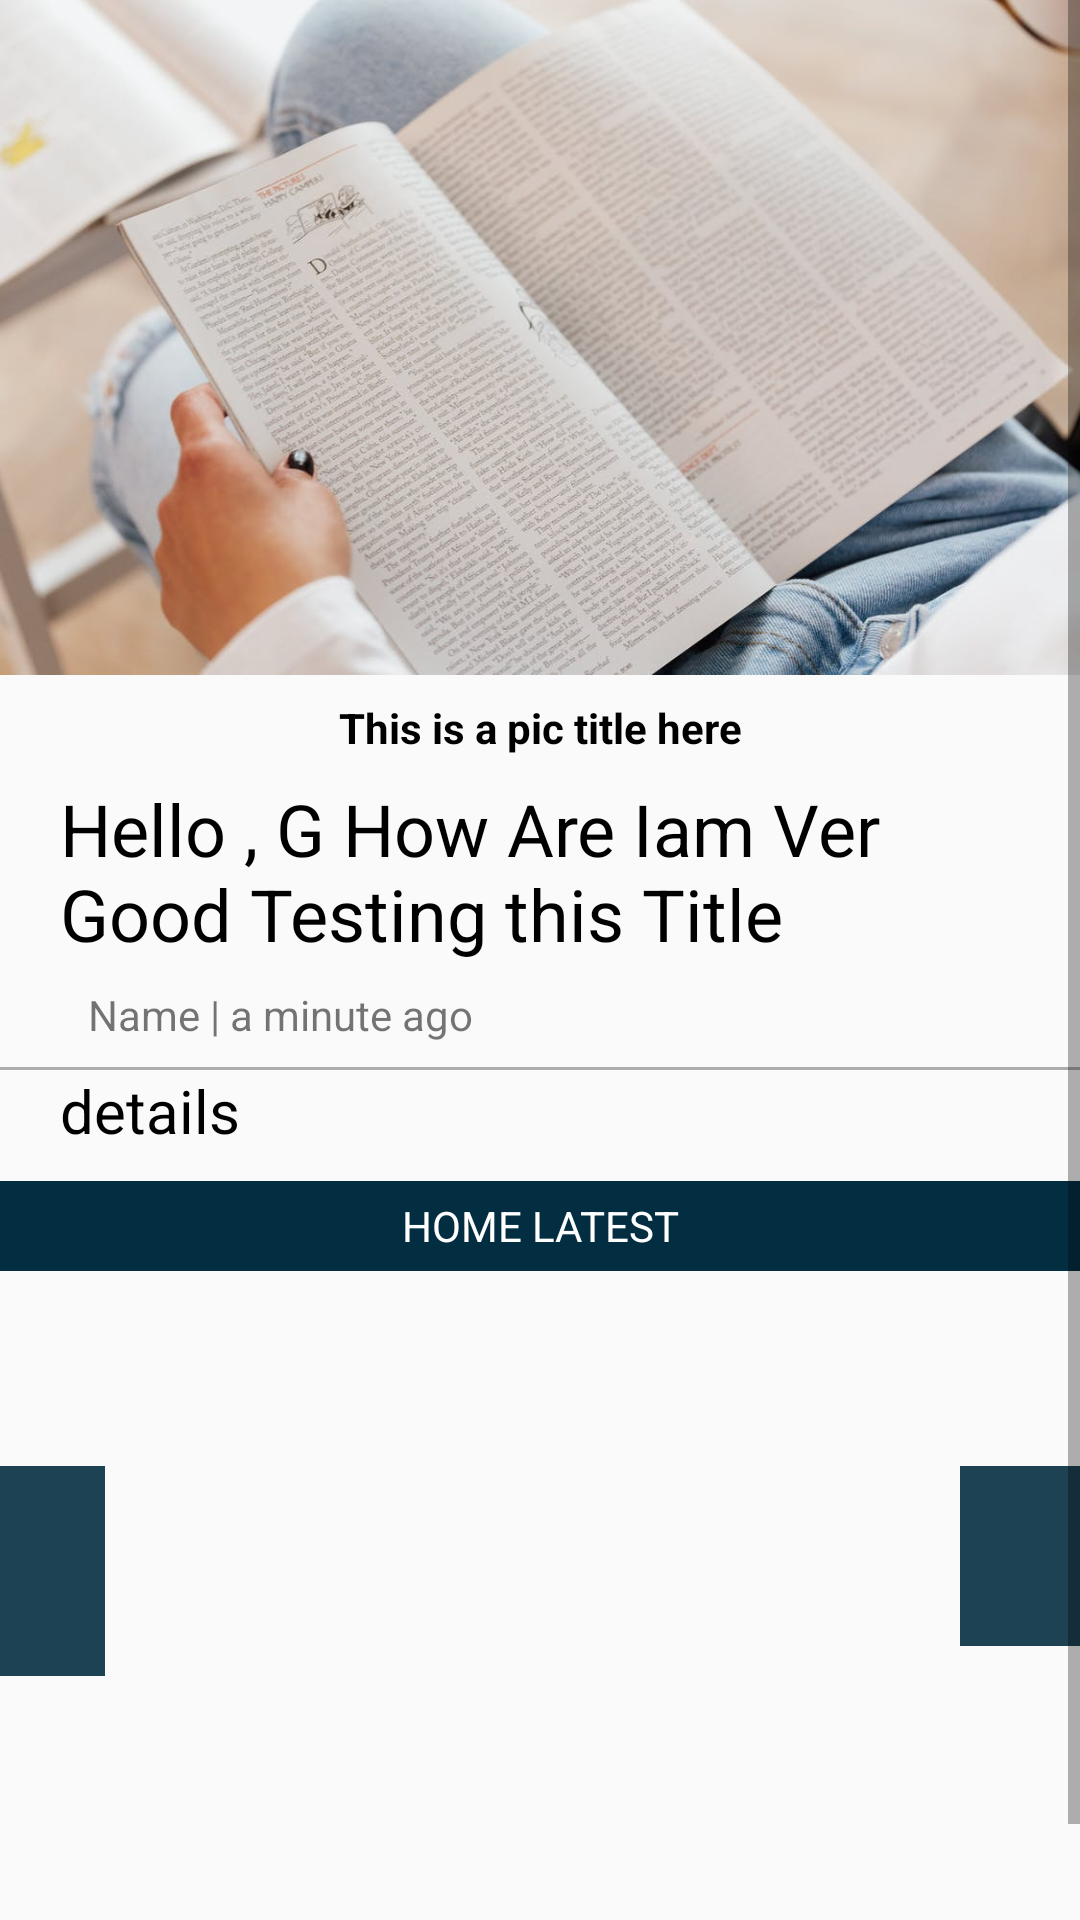

Produce the Android XML layout that renders to this screen, including the resource entries it uses.
<!-- AndroidManifest.xml: application theme AppTheme -->
<!-- res/layout/layout_post_details_view_pager.xml -->
<?xml version="1.0" encoding="utf-8"?>
<ScrollView xmlns:android="http://schemas.android.com/apk/res/android"
    android:id="@+id/scrollView"
    android:layout_width="match_parent"
    android:layout_height="match_parent"
    android:layout_alignParentTop="true">

    <RelativeLayout
        android:layout_width="match_parent"
        android:layout_height="match_parent">

        <ImageView
            android:id="@+id/imageViewLayoutPostDetailsViewPagerPostImage"
            android:layout_width="match_parent"
            android:layout_height="225dp"
            android:src="@drawable/news_image"
            android:scaleType="fitXY"
            android:layout_alignParentLeft="true"
            android:layout_alignParentRight="true"
            android:layout_alignParentTop="true" />

        <TextView
            android:id="@+id/textViewLayoutPostDetailsViewPagerImageDescription"
            android:layout_width="match_parent"
            android:layout_height="wrap_content"
            android:text="This is a pic title here"
            android:textColor="@color/colorBlack"
            android:textStyle="bold"
            android:layout_below="@id/imageViewLayoutPostDetailsViewPagerPostImage"
            android:textAlignment="center"
            android:layout_marginTop="8dp" />


        <TextView
            android:id="@+id/textViewLayoutPostDetailsViewPagerPostTitle"
            android:textAlignment="textStart"
            android:layout_width="match_parent"
            android:layout_height="wrap_content"
            android:text="Hello , G How Are Iam Ver Good Testing this Title"
            android:textColor="@color/colorBlack"
            android:textSize="24sp"
            android:layout_below="@id/textViewLayoutPostDetailsViewPagerImageDescription"
            android:layout_marginLeft="20dp"
            android:layout_marginRight="20dp"
            android:layout_marginTop="8dp" />

        <TextView
            android:id="@+id/textViewLayoutPostDetailsViewPagerNameAndTime"
            android:layout_width="wrap_content"
            android:layout_height="wrap_content"
            android:text=" Name | a minute ago"
            android:layout_below="@id/textViewLayoutPostDetailsViewPagerPostTitle"
            android:layout_marginLeft="26dp"
            android:layout_marginTop="8dp" />

        <View
            android:id="@+id/viewLine"
            android:layout_width="match_parent"
            android:layout_height="1dp"
            android:layout_below="@id/textViewLayoutPostDetailsViewPagerNameAndTime"
            android:background="#BF939090"
            android:layout_marginTop="8dp" />

        <TextView
            android:id="@+id/textViewLayoutPostDetailsViewPagerPostDetails"
            android:layout_width="match_parent"
            android:layout_height="wrap_content"
            android:layout_below="@id/viewLine"
            android:text="details"
            android:textSize="20sp"
            android:layout_marginLeft="20dp"
            android:layout_marginRight="16dp"
            android:textColor="@color/colorBlack"
            android:layout_marginBottom="10dp" />

        <TextView
            android:id="@+id/textViewHomeLatest"
            android:layout_width="match_parent"
            android:layout_height="30dp"
            android:text="@string/home_latest"
            android:textAllCaps="true"
            android:background="@color/colorPrimaryDark"

            android:gravity="center"
            android:textColor="@color/colorWhite"
            android:layout_below="@id/textViewLayoutPostDetailsViewPagerPostDetails" />

        <androidx.viewpager.widget.ViewPager
            android:id="@+id/viewPagerInside"
            android:layout_width="match_parent"
            android:layout_height="250dp"
            android:layout_below="@id/textViewHomeLatest" />


        <LinearLayout
            android:layout_width="match_parent"
            android:layout_height="wrap_content"
            android:layout_below="@id/textViewHomeLatest"
            android:layout_marginTop="65dp">

            <LinearLayout
                android:id="@+id/buttonInsideViePagerBack"
                android:layout_width="35dp"
                android:layout_height="70dp"
                android:background="@color/colorPrimaryDark"
                android:gravity="center"
                android:alpha="0.9">

                <ImageView
                    android:layout_width="30dp"
                    android:layout_height="30dp"
                    android:src="@drawable/ic_baseline_arrow_back_ios_24"
                    android:paddingLeft="4dp"
                    android:background="@android:color/transparent" />
            </LinearLayout>


            <View
                android:layout_width="wrap_content"
                android:layout_height="wrap_content"
                android:background="@color/colorPrimaryDark"
                android:layout_weight="5" />

            <LinearLayout
                android:id="@+id/buttonInsideViePagerForward"
                android:layout_width="40dp"
                android:layout_height="60dp"
                android:background="@color/colorPrimaryDark"
                android:gravity="center"
                android:alpha="0.9"

                >

                <ImageView
                    android:layout_width="30dp"
                    android:layout_height="30dp"
                    android:src="@drawable/ic_baseline_arrow_forward_ios_24"
                    android:paddingLeft="4dp"
                    android:background="@android:color/transparent" />
            </LinearLayout>

        </LinearLayout>


    </RelativeLayout>
</ScrollView>
<!-- resources referenced by this layout -->
<resources>
  <color name="colorBlack">#000000</color>
  <color name="colorPrimaryDark">#032e42</color>
      #253532 #032e42
  <color name="colorWhite">#FFFFFF</color>
  <!-- drawable news_image: jpg bitmap (drawable, 75969 bytes) -->
  <string name="home_latest">Home Latest</string>
  <style name="AppTheme" parent="Theme.AppCompat.Light.NoActionBar">
          
          <item name="colorPrimary">@color/colorPrimary</item>
          <item name="colorPrimaryDark">@color/colorPrimaryDark</item>
          <item name="colorAccent">@color/colorAccent</item>
      </style>
  <color name="colorPrimary">#00BCD4</color>
  <color name="colorAccent">@color/colorPrimary</color>
</resources>
